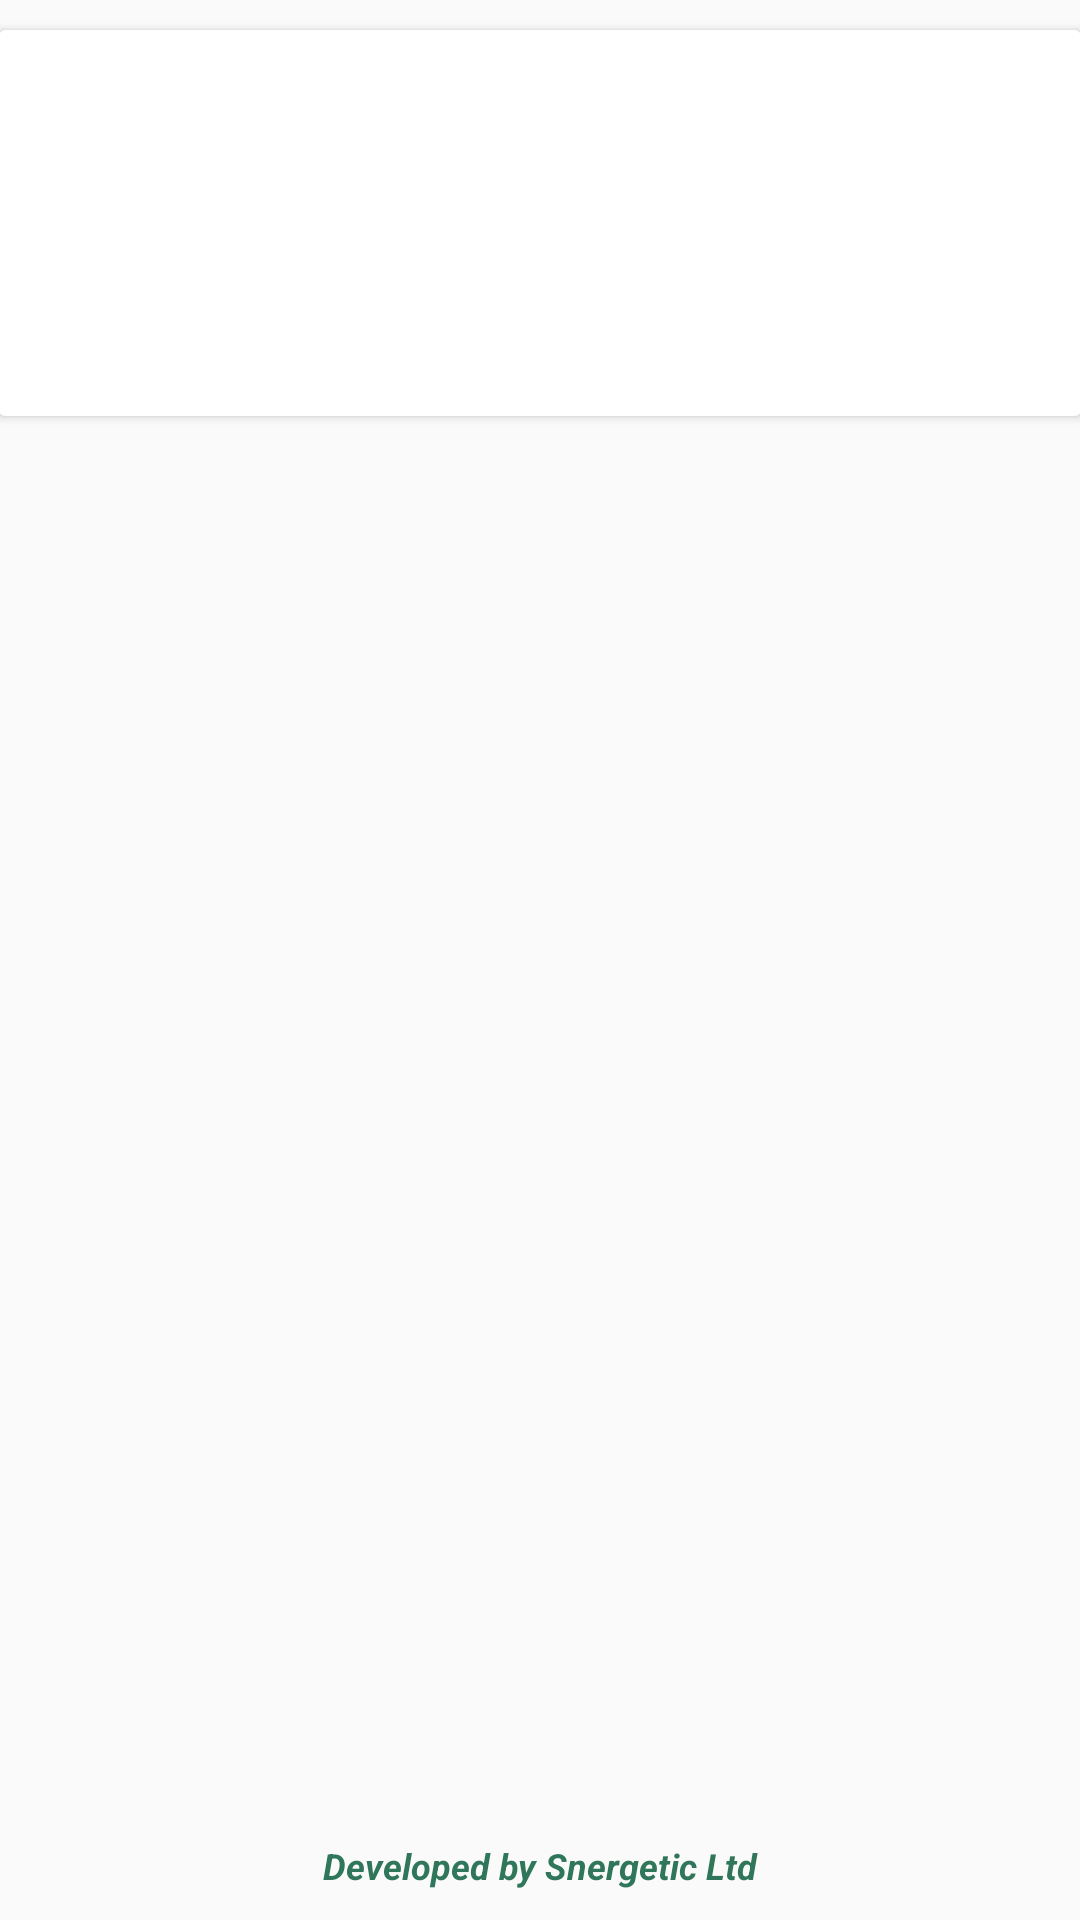

The Android layout XML behind this screen, and the referenced resources:
<!-- AndroidManifest.xml: application theme AppTheme -->
<!-- res/layout/content_results.xml -->
<?xml version="1.0" encoding="utf-8"?>
<RelativeLayout xmlns:android="http://schemas.android.com/apk/res/android"
    xmlns:app="http://schemas.android.com/apk/res-auto"
    xmlns:tools="http://schemas.android.com/tools"
    android:id="@+id/content_results"
    android:layout_width="match_parent"
    android:layout_height="match_parent"
    android:paddingBottom="@dimen/activity_vertical_margin"
    android:paddingLeft="@dimen/activity_horizontal_margin"
    android:paddingRight="@dimen/activity_horizontal_margin"
    android:paddingTop="@dimen/activity_vertical_margin"
    app:layout_behavior="@string/appbar_scrolling_view_behavior"
    tools:context="com.dismas.imaya.gatekeeper.ResultsActivity"
    tools:showIn="@layout/activity_results">

    <TextView
        android:layout_width="match_parent"
        android:layout_height="wrap_content"
        android:layout_marginBottom="10dp"
        android:textSize="12dp"
        android:textColor="@color/colorAccent"
        android:gravity="center_horizontal"
        android:layout_alignParentBottom="true"
        android:text="@string/developed" />

    <android.support.v7.widget.CardView
        android:id="@+id/card"
        android:layout_width="match_parent"
        android:layout_height="wrap_content"
        android:layout_alignParentTop="true"
        android:elevation="15dp"
        android:layout_centerHorizontal="true">

        <ImageView
            android:layout_width="match_parent"
            android:layout_height="match_parent"
            android:scaleType="fitXY"
            android:id="@+id/imageView5" />

    </android.support.v7.widget.CardView>
    <android.support.v7.widget.CardView
        android:layout_width="match_parent"
        android:layout_height="wrap_content"
        android:layout_marginTop="10dp"
        android:elevation="15dp"
        android:layout_below="@+id/card"
        android:layout_centerHorizontal="true">
        <RelativeLayout
            android:id="@+id/content"
            android:layout_width="wrap_content"
            android:layout_height="wrap_content">

            <TextView
                android:id="@+id/name"
                android:layout_width="match_parent"
                android:layout_height="wrap_content"
                android:layout_marginLeft="10dp"
                android:maxLines="1"
                android:padding="3dp"
                android:textSize="17sp"
                android:textStyle="bold" />
            <TextView
                android:id="@+id/card_serial"
                android:layout_width="wrap_content"
                android:layout_height="wrap_content"
                android:layout_below="@id/name"
                android:layout_toRightOf="@id/designation"
                android:layout_marginLeft="30dp"
                android:ellipsize="end"
                android:maxLines="2"
                android:padding="3dp"
                android:visibility="visible" />

            <TextView
                android:id="@+id/designation"
                android:layout_width="wrap_content"
                android:layout_height="wrap_content"
                android:layout_below="@id/name"
                android:layout_marginLeft="10dp"
                android:ellipsize="end"
                android:maxLines="2"
                android:padding="3dp"
                android:visibility="visible" />

            <TextView
                android:id="@+id/department"
                android:layout_width="wrap_content"
                android:layout_height="wrap_content"
                android:layout_below="@id/designation"
                android:layout_marginLeft="10dp"
                android:ellipsize="end"
                android:maxLines="2"
                android:padding="3dp"
                android:visibility="visible" />

            <TextView
                android:id="@+id/allowed_areas"
                android:layout_width="wrap_content"
                android:layout_height="wrap_content"
                android:layout_below="@id/designation"
                android:layout_toRightOf="@+id/department"
                android:layout_marginLeft="30dp"
                android:ellipsize="end"
                android:maxLines="2"
                android:padding="3dp"
                android:visibility="visible" />

            
                
                
                
                
                
                
                
                
                

            <TextView
                android:id="@+id/dob"
                android:layout_width="match_parent"
                android:layout_height="wrap_content"
                android:layout_below="@id/department"
                android:layout_marginLeft="10dp"
                android:ellipsize="end"
                android:maxLines="2"
                android:padding="3dp"
                android:visibility="visible" />

            <TextView
                android:id="@+id/height"
                android:layout_width="wrap_content"
                android:layout_height="wrap_content"
                android:layout_below="@id/dob"
                android:layout_marginLeft="10dp"
                android:ellipsize="end"
                android:maxLines="2"
                android:padding="3dp"
                android:visibility="visible" />

            <TextView
                android:id="@+id/weight"
                android:layout_width="wrap_content"
                android:layout_height="wrap_content"
                android:layout_below="@id/dob"
                android:layout_toRightOf="@+id/height"
                android:layout_marginLeft="30dp"
                android:ellipsize="end"
                android:maxLines="2"
                android:padding="3dp"
                android:visibility="visible" />

        </RelativeLayout>

    </android.support.v7.widget.CardView>



</RelativeLayout>
<!-- res/layout/activity_results.xml (included above) -->
<?xml version="1.0" encoding="utf-8"?>
<android.support.design.widget.CoordinatorLayout xmlns:android="http://schemas.android.com/apk/res/android"
    xmlns:app="http://schemas.android.com/apk/res-auto"
    xmlns:tools="http://schemas.android.com/tools"
    android:layout_width="match_parent"
    android:layout_height="match_parent"
    android:fitsSystemWindows="true"
    tools:context="com.dismas.imaya.gatekeeper.ResultsActivity">

    
        
        
        

        
            
            
            
            
            
            

    

    <include layout="@layout/content_results" />

    
        
        
        
        
        
        

</android.support.design.widget.CoordinatorLayout>
<!-- resources referenced by this layout -->
<resources>
  <color name="colorAccent">#2f765b</color>
  <string name="developed"><b><i>Developed by Snergetic Ltd</i></b></string>
  <style name="AppTheme.AppBarOverlay" parent="ThemeOverlay.AppCompat.Dark.ActionBar" />
  <style name="AppTheme.PopupOverlay" parent="ThemeOverlay.AppCompat.Light" />
  <style name="AppTheme" parent="Theme.AppCompat.Light.DarkActionBar">
          
          <item name="colorPrimary">@color/colorPrimary</item>
          <item name="colorPrimaryDark">@color/colorPrimaryDark</item>
          <item name="colorAccent">@color/colorAccent</item>
      </style>
  <color name="colorPrimary">#765B2F</color>
  <color name="colorPrimaryDark">#2f2412</color>
</resources>
